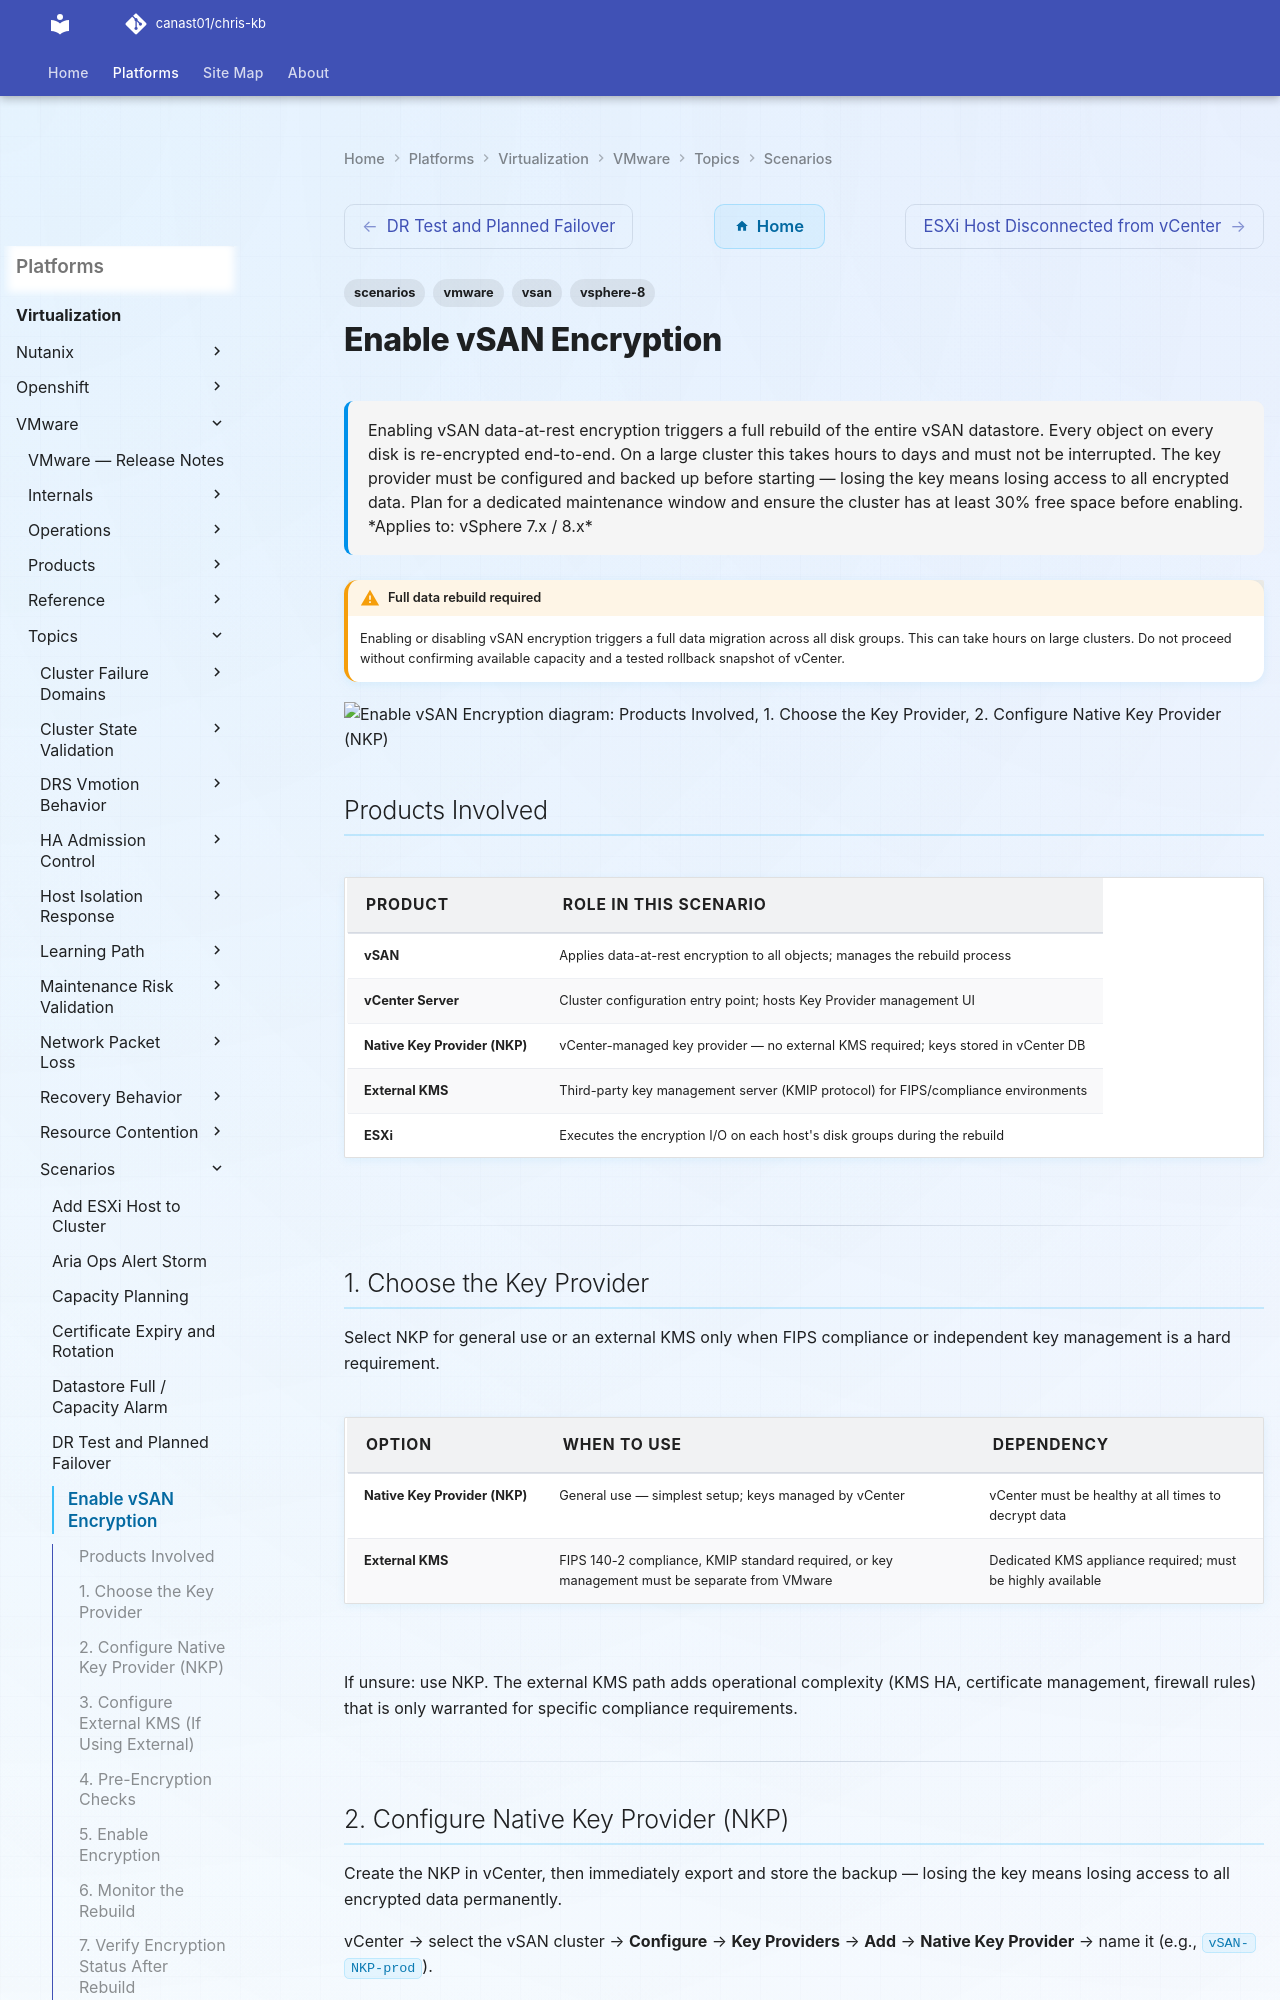

repository: canast01/chris-kb · page: virtualization/vmware/topics/scenarios/enable-vsan-encryption/index.html · generator: mkdocs

---
tags:
  - scenarios
  - vmware
  - vsan
  - vsphere-8
description: "Enabling vSAN data-at-rest encryption triggers a full rebuild of the entire vSAN datastore. Every object on every disk is re-encrypted end-to-end. On a..."
---
# Enable vSAN Encryption

<div class="kb-summary">
Enabling vSAN data-at-rest encryption triggers a full rebuild of the entire vSAN datastore. Every
object on every disk is re-encrypted end-to-end. On a large cluster this takes hours to days and
must not be interrupted. The key provider must be configured and backed up before starting — losing
the key means losing access to all encrypted data. Plan for a dedicated maintenance window and
ensure the cluster has at least 30% free space before enabling.

*Applies to: vSphere 7.x / 8.x*
</div>

!!! warning "Full data rebuild required"
    Enabling or disabling vSAN encryption triggers a full data migration across all disk groups. This can take hours on large clusters. Do not proceed without confirming available capacity and a tested rollback snapshot of vCenter.

```d2
direction: down

products_involved: "Products Involved" {shape: rectangle}
1_choose_the_key_provider: "1. Choose the Key Provider" {shape: rectangle}
2_configure_native_key_provider_nkp: "2. Configure Native Key Provider (NKP)" {shape: rectangle}
3_configure_external_kms_if_using_ex: "3. Configure External KMS (If Using External)" {shape: rectangle}
4_preencryption_checks: "4. Pre-Encryption Checks" {shape: rectangle}
5_enable_encryption: "5. Enable Encryption" {shape: rectangle}

products_involved -> 1_choose_the_key_provider: uses
1_choose_the_key_provider -> 2_configure_native_key_provider_nkp: uses
2_configure_native_key_provider_nkp -> 3_configure_external_kms_if_using_ex: uses
3_configure_external_kms_if_using_ex -> 4_preencryption_checks: uses
4_preencryption_checks -> 5_enable_encryption: uses
```

## Products Involved

| Product | Role in This Scenario |
|---|---|
| vSAN | Applies data-at-rest encryption to all objects; manages the rebuild process |
| vCenter Server | Cluster configuration entry point; hosts Key Provider management UI |
| Native Key Provider (NKP) | vCenter-managed key provider — no external KMS required; keys stored in vCenter DB |
| External KMS | Third-party key management server (KMIP protocol) for FIPS/compliance environments |
| ESXi | Executes the encryption I/O on each host's disk groups during the rebuild |

---
